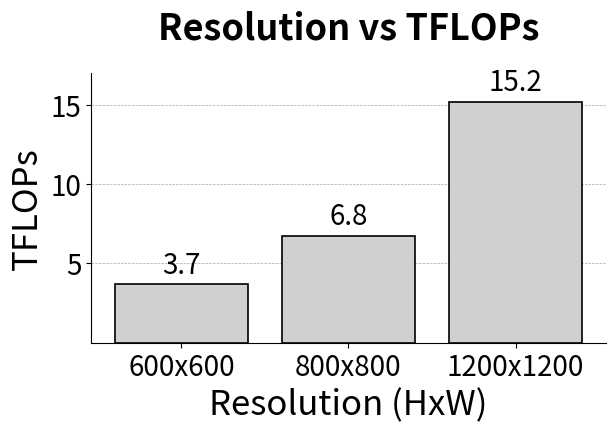

The matplotlib source for this figure:
import matplotlib.pyplot as plt

# 数据
x_labels = ['600x600', '800x800', '1200x1200']  # 分辨率作为 x 轴标签
y = [3.69, 6.75, 15.19]  # 数值作为 y 轴

# 创建图形
plt.figure(figsize=(6.64, 3.5))  # 设置画布大小
base = 26
# 绘制柱状图，颜色设置为 #d9e2f7
bars = plt.bar(x_labels, y, color='#d0d0d0', edgecolor='black', linewidth=1.2, zorder=10)

# 添加数值标签到柱状图顶部
for bar in bars:
    height = bar.get_height()
    plt.text(bar.get_x() + bar.get_width() / 2, height + 0.25, f'{height:.1f}', ha='center', va='bottom', fontsize=base-6)

# 添加标题和标签
plt.title('Resolution vs TFLOPs', fontsize=base, fontweight='bold', pad=25)
plt.xlabel('Resolution (HxW)', fontsize=base-1)  # X轴名称和单位
plt.ylabel('TFLOPs', fontsize=base-1)         # Y轴名称和单位

# 调整刻度字体大小
plt.xticks(fontsize=base-6)
plt.yticks(fontsize=base-6)
ax = plt.gca()
ax.spines['right'].set_visible(False)
ax.spines['top'].set_visible(False)
ax.set_ylim(0, 17)
ax.set_yticks([5, 10, 15])
# 添加网格
plt.grid(axis='y', color='gray', linestyle='--', linewidth=0.5, alpha=0.7)

# 保存图像
plt.savefig('resolution_vs_flops_bar.png', dpi=400, bbox_inches='tight')

# 显示图像
plt.show()